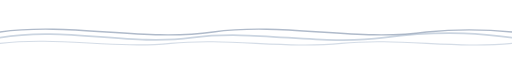
t = 0.00 s
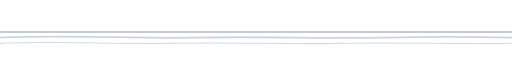
t = 1.25 s
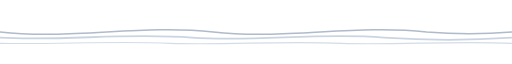
t = 2.25 s
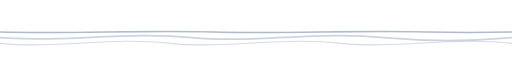
t = 3.50 s
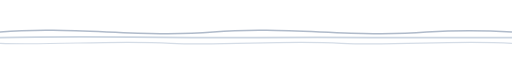
t = 4.50 s
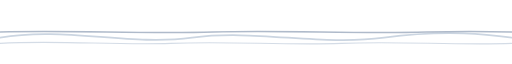
t = 6.00 s

The animated SVG that drew these frames (rendered in a browser with its animation timeline set to each time). Animation: 3 SMIL elements (animate=3); one cycle of 7.00 s, repeats indefinitely.

<svg xmlns="http://www.w3.org/2000/svg" viewBox="0 0 720 56" width="720" height="56">
  <path d="M0,36 C90,20 180,48 270,36 C360,24 450,48 540,36 C630,24 690,32 720,36" fill="none" stroke="#CBD5E1" stroke-width="2.5" stroke-linecap="round">
    <animate attributeName="d"
      values="M0,36 C90,20 180,48 270,36 C360,24 450,48 540,36 C630,24 690,32 720,36;
              M0,36 C90,48 180,22 270,36 C360,48 450,22 540,36 C630,48 690,40 720,36;
              M0,36 C90,20 180,48 270,36 C360,24 450,48 540,36 C630,24 690,32 720,36"
      dur="6s" repeatCount="indefinite"/>
  </path>
  <path d="M0,28 C100,14 200,42 300,28 C400,14 500,42 600,28 C660,22 700,26 720,28" fill="none" stroke="#94A3B8" stroke-width="2" stroke-linecap="round" opacity="0.75">
    <animate attributeName="d"
      values="M0,28 C100,14 200,42 300,28 C400,14 500,42 600,28 C660,22 700,26 720,28;
              M0,28 C100,42 200,14 300,28 C400,42 500,14 600,28 C660,34 700,30 720,28;
              M0,28 C100,14 200,42 300,28 C400,14 500,42 600,28 C660,22 700,26 720,28"
      dur="5s" repeatCount="indefinite"/>
  </path>
  <path d="M0,44 C80,34 160,52 240,44 C320,36 400,52 480,44 C560,36 640,52 720,44" fill="none" stroke="#B8C5D6" stroke-width="1.5" stroke-linecap="round" opacity="0.6">
    <animate attributeName="d"
      values="M0,44 C80,34 160,52 240,44 C320,36 400,52 480,44 C560,36 640,52 720,44;
              M0,44 C80,52 160,34 240,44 C320,52 400,34 480,44 C560,52 640,34 720,44;
              M0,44 C80,34 160,52 240,44 C320,36 400,52 480,44 C560,36 640,52 720,44"
      dur="7s" repeatCount="indefinite"/>
  </path>
</svg>
